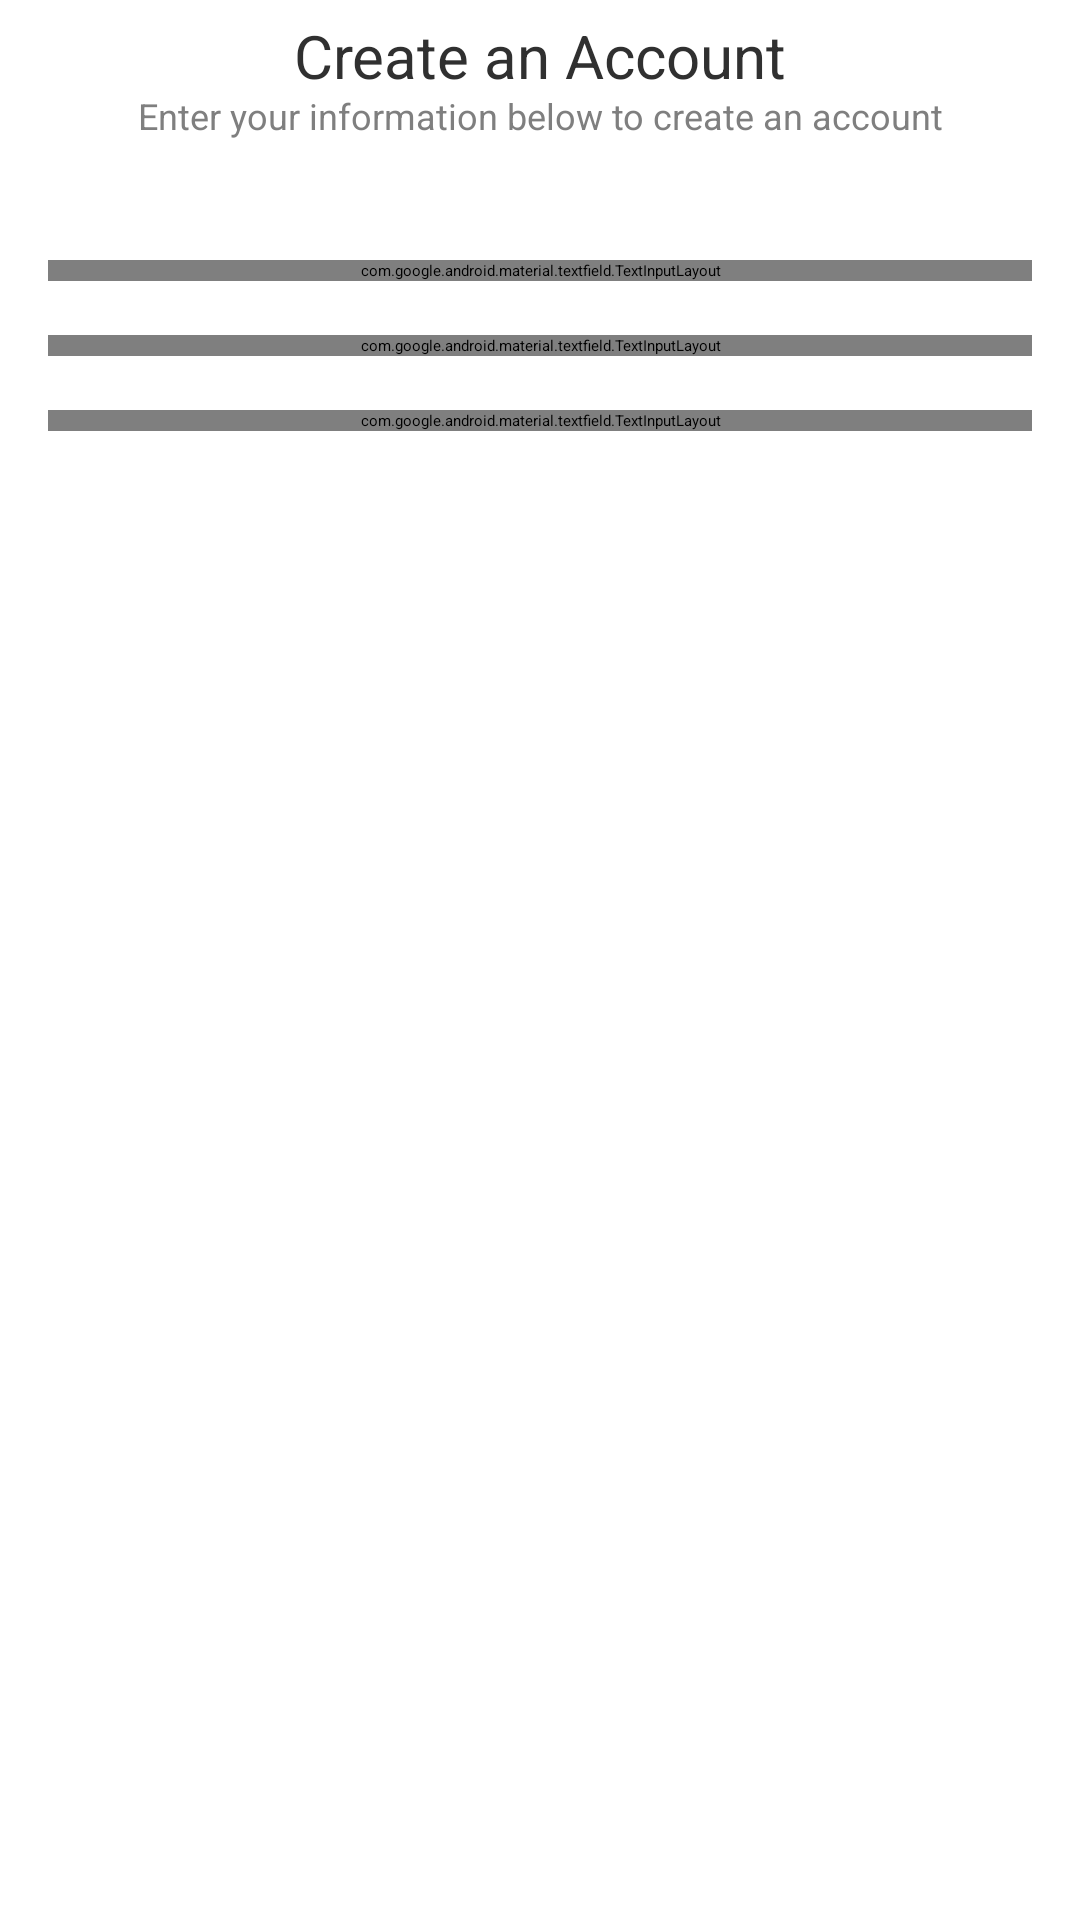

Android layout source for this screen:
<!-- AndroidManifest.xml: application theme Theme.FoodPlus -->
<!-- res/layout/activity_signup.xml -->
<?xml version="1.0" encoding="utf-8"?>
<androidx.constraintlayout.widget.ConstraintLayout xmlns:android="http://schemas.android.com/apk/res/android"
    xmlns:app="http://schemas.android.com/apk/res-auto"
    xmlns:tools="http://schemas.android.com/tools"
    android:id="@+id/main"
    android:layout_width="match_parent"
    android:layout_height="match_parent"
    tools:context=".activities.SignupActivity">

    <androidx.appcompat.widget.Toolbar
        android:id="@+id/toobar"
        android:layout_width="match_parent"
        android:layout_height="?attr/actionBarSize"
        android:layout_marginStart="-5dp"
        app:layout_constraintEnd_toEndOf="parent"
        app:layout_constraintStart_toStartOf="parent"
        app:layout_constraintTop_toTopOf="parent"/>

    <androidx.appcompat.widget.AppCompatTextView
        android:id="@+id/tvTitle"
        android:layout_width="wrap_content"
        android:layout_height="wrap_content"
        android:layout_marginTop="5dp"
        android:text="Create an Account"
        android:textColor="@color/textColorPrimary"
        android:textSize="20sp"
        app:layout_constraintEnd_toEndOf="parent"
        app:layout_constraintStart_toStartOf="parent"
        app:layout_constraintTop_toBottomOf="@+id/toobar" />

    <androidx.appcompat.widget.AppCompatTextView
        android:id="@+id/tvDescription"
        android:layout_width="wrap_content"
        android:layout_height="wrap_content"
        android:layout_marginTop="-2dp"
        android:gravity="center"
        android:text="Enter your information below to create an account"
        android:textColor="@color/textColorSecondary"
        android:textSize="12sp"
        app:layout_constraintEnd_toEndOf="parent"
        app:layout_constraintStart_toStartOf="parent"
        app:layout_constraintTop_toBottomOf="@+id/tvTitle"/>

    <com.google.android.material.textfield.TextInputLayout
        android:id="@+id/tilFullName"
        style="@style/Widget.Material3.TextInputLayout.OutlinedBox.Dense"
        android:layout_width="match_parent"
        android:layout_height="wrap_content"
        android:layout_marginHorizontal="16dp"
        android:layout_marginTop="40dp"
        app:boxCornerRadiusBottomEnd="10dp"
        app:boxCornerRadiusTopEnd="10dp"
        app:boxCornerRadiusTopStart="10dp"
        app:boxCornerRadiusBottomStart="10dp"
        app:boxStrokeColor="@color/orangePrimary"
        app:hintTextColor="@color/orangePrimary"
        android:textColorHint="#B3B3B3"
        app:layout_constraintEnd_toEndOf="parent"
        app:layout_constraintStart_toStartOf="parent"
        app:layout_constraintTop_toBottomOf="@+id/tvDescription">

        <EditText
            android:layout_width="match_parent"
            android:layout_height="wrap_content"
            android:hint="Full Name"
            android:textSize="14sp"
            android:inputType="text"
            android:textColor="@color/textColorPrimary"
            android:autofillHints="name" />

    </com.google.android.material.textfield.TextInputLayout>

    <com.google.android.material.textfield.TextInputLayout
        android:id="@+id/tilEmail"
        style="@style/Widget.MaterialComponents.TextInputLayout.OutlinedBox.Dense"
        android:layout_width="match_parent"
        android:layout_height="wrap_content"
        android:layout_marginHorizontal="16dp"
        android:layout_marginTop="18dp"
        app:boxCornerRadiusBottomEnd="10dp"
        app:boxCornerRadiusBottomStart="10dp"
        app:boxCornerRadiusTopEnd="10dp"
        app:boxCornerRadiusTopStart="10dp"
        app:boxStrokeColor="@color/orangePrimary"
        app:hintTextColor="@color/orangePrimary"
        android:textColorHint="#B3B3B3"
        app:layout_constraintEnd_toEndOf="parent"
        app:layout_constraintStart_toStartOf="parent"
        app:layout_constraintTop_toBottomOf="@+id/tilFullName">

        <EditText
            android:id="@+id/etEmail"
            android:layout_width="match_parent"
            android:layout_height="wrap_content"
            android:hint="Email"
            android:textSize="14sp"
            android:inputType="textEmailAddress"
            android:textColor="@color/textColorPrimary"
            android:autofillHints="emailAddress"/>

    </com.google.android.material.textfield.TextInputLayout>

    <com.google.android.material.textfield.TextInputLayout
        android:id="@+id/tilPassword"
        style="@style/Widget.MaterialComponents.TextInputLayout.OutlinedBox.Dense"
        android:layout_width="match_parent"
        android:layout_height="wrap_content"
        android:layout_marginHorizontal="16dp"
        android:layout_marginTop="18dp"
        app:boxCornerRadiusBottomEnd="10dp"
        app:boxCornerRadiusBottomStart="10dp"
        app:boxCornerRadiusTopEnd="10dp"
        app:boxCornerRadiusTopStart="10dp"
        app:boxStrokeColor="@color/orangePrimary"
        app:hintTextColor="@color/orangePrimary"
        android:textColorHint="#B3B3B3"
        app:passwordToggleEnabled="true"
        app:passwordToggleDrawable="@drawable/selector_show_password"
        app:passwordToggleTint="@color/textColorSecondary"
        app:layout_constraintEnd_toEndOf="parent"
        app:layout_constraintStart_toStartOf="parent"
        app:layout_constraintTop_toBottomOf="@+id/tilEmail">

        <EditText
            android:id="@+id/etPassword"
            android:layout_width="match_parent"
            android:layout_height="wrap_content"
            android:hint="Password"
            android:textSize="14sp"
            android:inputType="textPassword"
            android:textColor="@color/textColorPrimary"
            android:autofillHints="password"/>

    </com.google.android.material.textfield.TextInputLayout>


    <androidx.appcompat.widget.AppCompatButton
        android:id="@+id/btnSignupEmail"
        android:layout_width="match_parent"
        android:layout_height="wrap_content"
        android:layout_marginHorizontal="16dp"
        android:layout_marginTop="24dp"
        android:background="@drawable/selector_button_main"
        android:elevation="3dp"
        android:gravity="center"
        android:includeFontPadding="false"
        android:stateListAnimator="@null"
        android:text="Sign up with email"
        android:textAllCaps="false"
        android:textColor="@color/white"
        android:textSize="14sp"
        app:layout_constraintEnd_toEndOf="parent"
        app:layout_constraintStart_toStartOf="parent"
        app:layout_constraintTop_toBottomOf="@+id/tilPassword" />

</androidx.constraintlayout.widget.ConstraintLayout>
<!-- resources referenced by this layout -->
<resources>
  <color name="orangePrimary">#FF5C5B</color>
  <color name="textColorPrimary">#303030</color>
  <color name="textColorSecondary">#7F7F7F</color>
  <color name="white">#FFFFFFFF</color>
  <!-- drawable selector_show_password (drawable) -->
  <?xml version="1.0" encoding="utf-8"?>
  <selector xmlns:android="http://schemas.android.com/apk/res/android">
  <item android:drawable="@drawable/ic_baseline_visibility_24" android:state_checked="true"/>
      <item android:drawable="@drawable/ic_baseline_visibility_off_24"/>
  </selector>
</resources>
